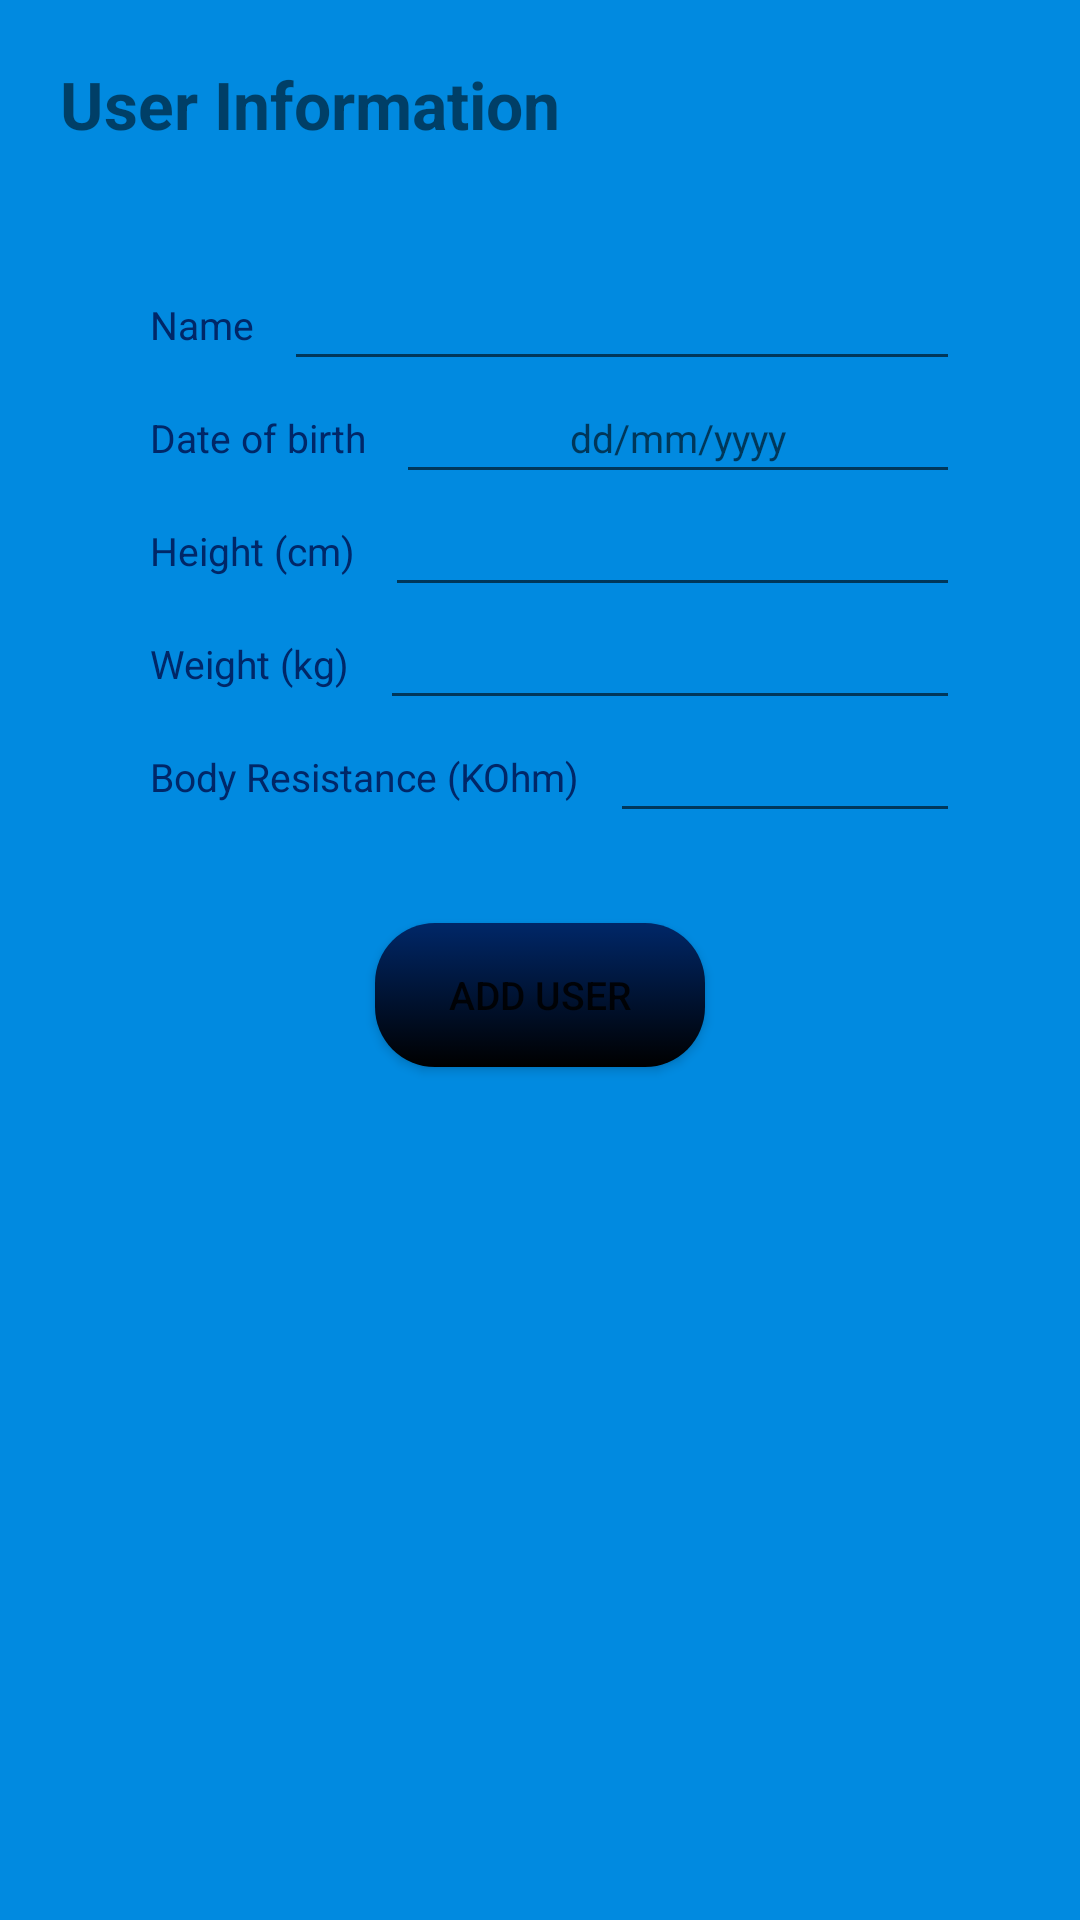

Produce the Android XML layout that renders to this screen, including the resource entries it uses.
<!-- AndroidManifest.xml: application theme AppTheme.NoActionBar -->
<!-- res/layout/activity_add_user.xml -->
<?xml version="1.0" encoding="utf-8"?>
<LinearLayout
    xmlns:android="http://schemas.android.com/apk/res/android"
    android:layout_width="match_parent"
    android:layout_height="match_parent"
    android:orientation="vertical"
    android:gravity="center"
    android:background="@color/colorPrimary">
        <TextView
            android:layout_width="match_parent"
            android:layout_height="wrap_content"
            android:text="@string/user"
            android:textSize="@dimen/text_title"
            android:textStyle="bold"
            android:background="@color/colorPrimary"
            android:textColor="@color/ap_white"
            android:paddingLeft="@dimen/normal_padding"
            android:paddingTop="@dimen/normal_padding"/>

    <LinearLayout
        android:layout_width="match_parent"
        android:layout_height="match_parent"
        android:background="@drawable/bg_dialog_text"
        android:layout_margin="@dimen/general_margin"
        android:orientation="vertical"
        android:padding="@dimen/normal_padding"
        android:gravity="center_horizontal">

        <LinearLayout
        android:layout_width="match_parent"
        android:layout_height="wrap_content"
        android:orientation="horizontal">
            <TextView
                android:layout_width="wrap_content"
                android:layout_height="wrap_content"
                android:text="@string/name"
                android:textColor="@color/colorPrimaryDark"
                android:textSize="@dimen/text_small"
                android:padding="@dimen/small_padding"/>
            <EditText
                android:id="@+id/testee_name"
                android:layout_width="match_parent"
                android:layout_height="wrap_content"
                android:gravity="center_horizontal"
                android:padding="@dimen/small_padding"
                android:textSize="@dimen/text_small"
                android:inputType="text"
                android:maxLines="1"
                />
    </LinearLayout>

        <LinearLayout
            android:layout_width="match_parent"
            android:layout_height="wrap_content"
            android:orientation="horizontal">
            <TextView
                android:layout_width="wrap_content"
                android:layout_height="wrap_content"
                android:text="@string/birthday"
                android:textColor="@color/colorPrimaryDark"
                android:textSize="@dimen/text_small"
                android:padding="@dimen/small_padding"/>
            <EditText
                android:id="@+id/testee_birthday"
                android:layout_width="match_parent"
                android:layout_height="wrap_content"
                android:gravity="center_horizontal"
                android:padding="@dimen/small_padding"
                android:textSize="@dimen/text_small"
                android:inputType="text"
                android:maxLines="1"
                android:hint="@string/format_date"
                android:clickable="true"
                android:editable="false"
                android:focusable="false"
                />
        </LinearLayout>

        <LinearLayout
            android:layout_width="match_parent"
            android:layout_height="wrap_content"
            android:orientation="horizontal"
            >
            <TextView
                android:layout_width="wrap_content"
                android:layout_height="wrap_content"
                android:text="@string/height"
                android:textColor="@color/colorPrimaryDark"
                android:textSize="@dimen/text_small"
                android:padding="@dimen/small_padding"/>
            <EditText
                android:id="@+id/testee_height"
                android:layout_width="match_parent"
                android:layout_height="wrap_content"
                android:gravity="center_horizontal"
                android:padding="@dimen/small_padding"
                android:textSize="@dimen/text_small"
                android:inputType="number"
                android:maxLines="1"/>

        </LinearLayout>
        <LinearLayout
            android:layout_width="match_parent"
            android:layout_height="wrap_content"
            android:orientation="horizontal"
            >
            <TextView
                android:layout_width="wrap_content"
                android:layout_height="wrap_content"
                android:text="@string/weight"
                android:textColor="@color/colorPrimaryDark"
                android:textSize="@dimen/text_small"
                android:padding="@dimen/small_padding"/>
            <EditText
                android:id="@+id/testee_weight"
                android:layout_width="match_parent"
                android:layout_height="wrap_content"
                android:gravity="center_horizontal"
                android:padding="@dimen/small_padding"
                android:textSize="@dimen/text_small"
                android:inputType="number"
                android:maxLines="1"
                />
        </LinearLayout>
        <LinearLayout
            android:layout_width="match_parent"
            android:layout_height="wrap_content"
            android:orientation="horizontal"
            >
            <TextView
                android:layout_width="wrap_content"
                android:layout_height="wrap_content"
                android:text="@string/body_resistance"
                android:textColor="@color/colorPrimaryDark"
                android:textSize="@dimen/text_small"
                android:padding="@dimen/small_padding"/>
            <EditText
                android:id="@+id/testee_R"
                android:layout_width="match_parent"
                android:layout_height="wrap_content"
                android:gravity="center_horizontal"
                android:padding="@dimen/small_padding"
                android:textSize="@dimen/text_small"
                android:inputType="number"
                android:maxLines="1"
                />
        </LinearLayout>
        <Button
            android:id="@+id/btn_addUser"
            android:layout_width="@dimen/sizeButton"
            android:layout_height="wrap_content"
            android:background="@drawable/clicked_button"
            android:text="@string/add_user"
            android:textColor="@color/ap_white"
            android:textSize="@dimen/text_small"
            android:layout_marginTop="@dimen/large_margin"/>

    </LinearLayout>

</LinearLayout>
<!-- resources referenced by this layout -->
<resources>
  <color name="colorPrimary">#018AE0</color>
  <color name="colorPrimaryDark">#002768</color>
  <dimen name="general_margin">20dp</dimen>
  <dimen name="large_margin">30dp</dimen>
  <dimen name="normal_padding">20dp</dimen>
  <dimen name="sizeButton">110dp</dimen>
  <dimen name="small_padding">10dp</dimen>
  <dimen name="text_small">13sp</dimen>
  <dimen name="text_title">22sp</dimen>
  <!-- drawable bg_dialog_text (drawable) -->
  <?xml version="1.0" encoding="utf-8"?>
  <shape xmlns:android="http://schemas.android.com/apk/res/android">
  
      <solid
          android:color="@color/ap_white" />
      <corners
          android:radius="20dp">
      </corners>
  
  </shape>
  <!-- drawable clicked_button (drawable) -->
  <?xml version="1.0" encoding="utf-8"?>
  <selector xmlns:android="http://schemas.android.com/apk/res/android">
      <item
          android:state_pressed="true"
          android:drawable="@drawable/shape_button_clicked"/>
      <item
          android:drawable="@drawable/shape_button"/>
           />
  </selector>
  <string name="add_user">Add user</string>
  <string name="birthday">Date of birth</string>
  <string name="body_resistance">Body Resistance (KOhm)</string>
  <string name="format_date">dd/mm/yyyy</string>
  <string name="height">Height (cm)</string>
  <string name="name">Name</string>
  <string name="user">User Information</string>
  <string name="weight">Weight (kg)</string>
  <style name="AppTheme.NoActionBar">
          <item name="windowActionBar">false</item>
          <item name="windowNoTitle">true</item>
      </style>
  <!-- drawable shape_button_clicked (drawable) -->
  <?xml version="1.0" encoding="utf-8"?>
  <shape xmlns:android="http://schemas.android.com/apk/res/android">
  
      <gradient
          android:endColor="@color/colorPrimary"
          android:startColor="#2d5266"
          android:angle="90"/>
  
      <corner>
      </corner>
  
  </shape>
  <!-- drawable shape_button (drawable) -->
  <?xml version="1.0" encoding="utf-8"?>
  <shape xmlns:android="http://schemas.android.com/apk/res/android">
  
  <gradient
      android:endColor="#002768"
      android:startColor="#000000"
      android:angle="90" />
  
  <corners
       android:radius="20dp">
  </corners>
  
  </shape>
</resources>
